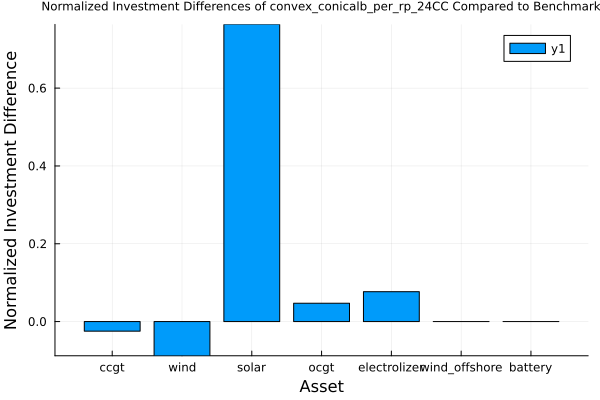

The data file committed next to this chart (first rows):
asset, benchmark_solution, approximation_solution, diff
ccgt, 1.214, 1.184, -0.02455
wind, 2.678, 2.443, -0.08791
solar, 0.4705, 0.8299, 0.7638
ocgt, 0.5668, 0.5935, 0.04722
electrolizer, 1.078, 1.161, 0.07688
wind_offshore, 0.0, 0.0, 0.0
battery, 0.0, 0.0, 0.0
